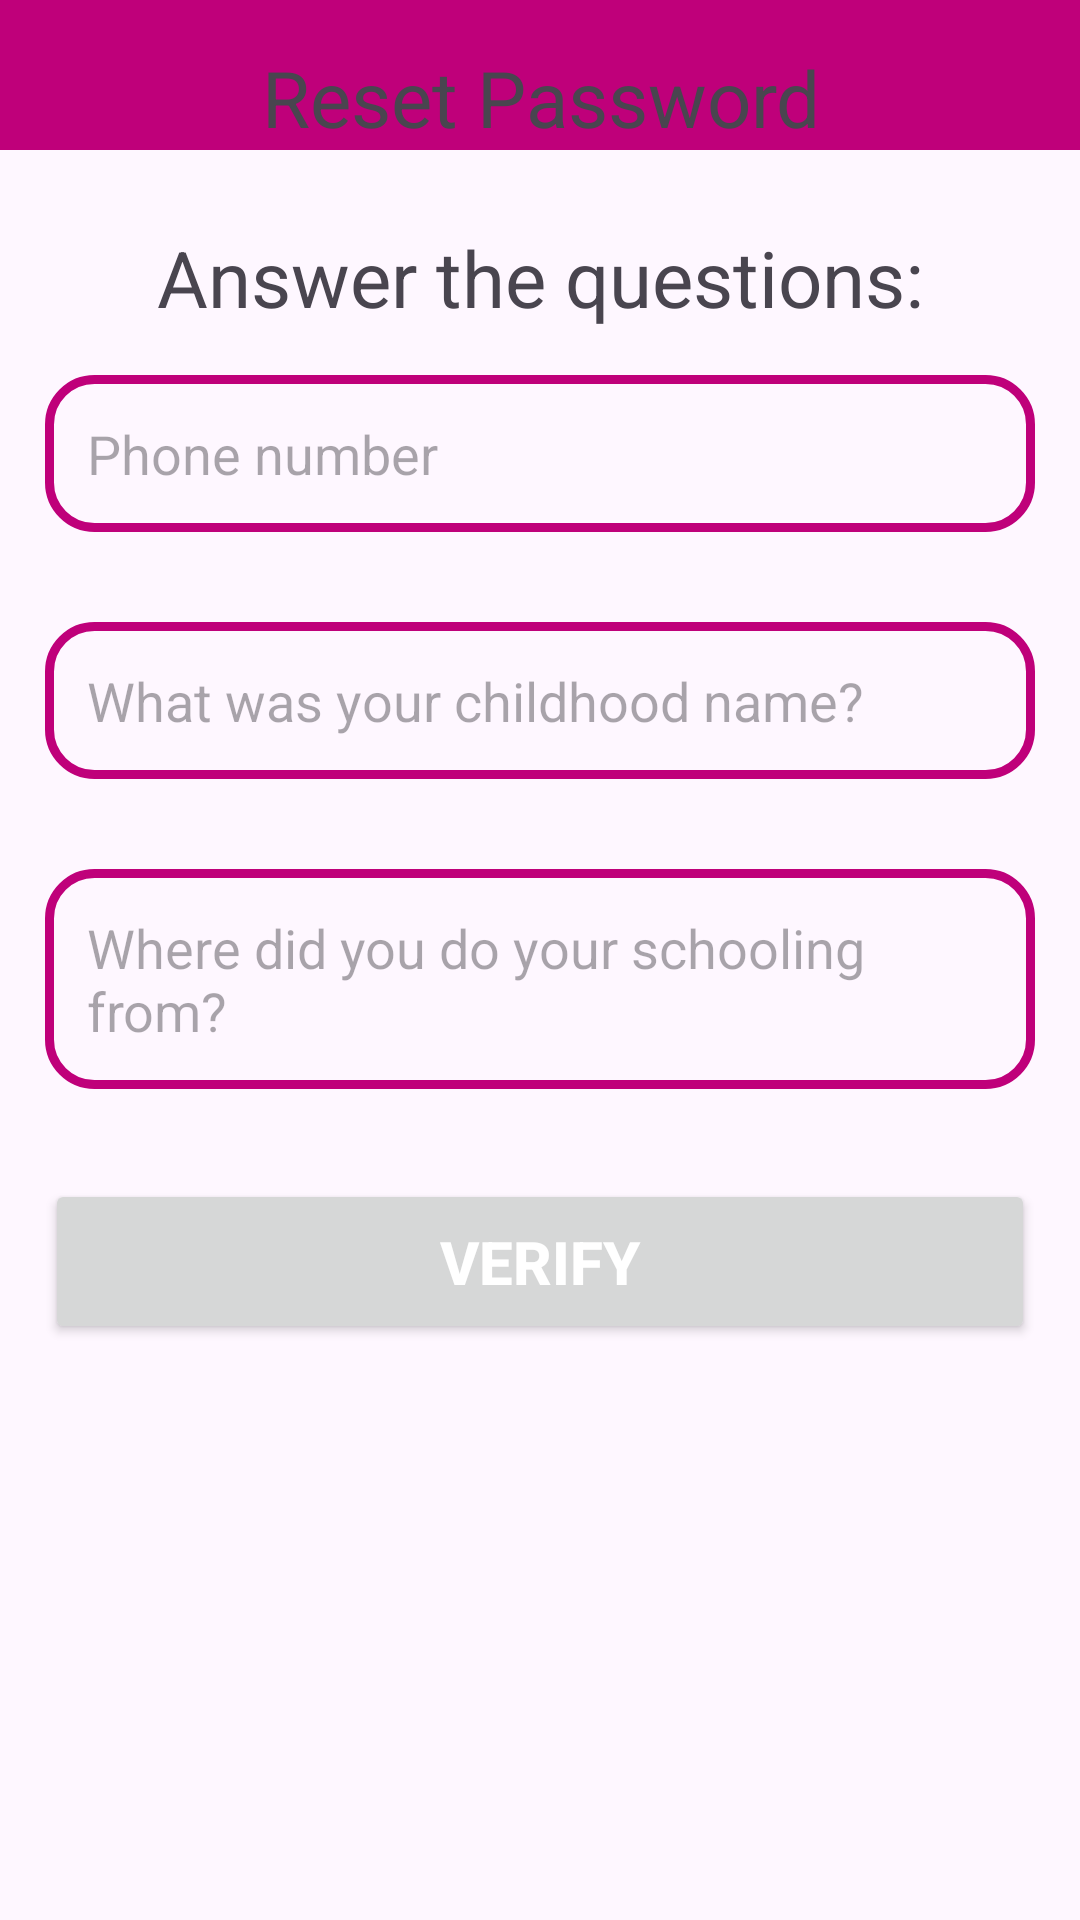

This screen was rendered from an Android layout file. Write that file and the resources it references.
<!-- AndroidManifest.xml: application theme Theme.ECommerce -->
<!-- res/layout/activity_reset_password.xml -->
<?xml version="1.0" encoding="utf-8"?>
<RelativeLayout xmlns:android="http://schemas.android.com/apk/res/android"
    xmlns:app="http://schemas.android.com/apk/res-auto"
    xmlns:tools="http://schemas.android.com/tools"
    android:layout_width="match_parent"
    android:layout_height="match_parent"
    tools:context=".ResetPasswordActivity">

    <RelativeLayout
        android:id="@+id/rl123"
        android:layout_width="match_parent"
        android:layout_height="50dp"
        android:background="@color/pink"
        android:layout_alignParentTop="true">
    <TextView
        android:id="@+id/page_title"
        android:layout_width="match_parent"
        android:layout_height="wrap_content"
        android:text="Reset Password"
        android:gravity="center"
        android:textSize="26dp"
        android:layout_marginTop="15dp"
        />
    </RelativeLayout>

    <EditText
        android:id="@+id/find_ph_no"
        android:layout_width="match_parent"
        android:layout_height="wrap_content"
        android:layout_below="@+id/title_ques"
        android:layout_marginStart="15dp"
        android:layout_marginTop="15dp"
        android:inputType="number"
        android:layout_marginEnd="15dp"
        android:layout_marginBottom="15dp"
        android:background="@drawable/input_design"
        android:hint="Phone number"
        android:padding="14dp" />

    <TextView
        android:id="@+id/title_ques"
        android:layout_width="match_parent"
        android:layout_height="wrap_content"
        android:text="Answer the questions:"
        android:gravity="center"
        android:textSize="26dp"
        android:layout_marginTop="25dp"
        android:layout_below="@+id/rl123"
        />

    <EditText
        android:id="@+id/ques_1"
        android:layout_width="match_parent"
        android:layout_height="wrap_content"
        android:background="@drawable/input_design"
        android:padding="14dp"
        android:layout_below="@+id/find_ph_no"
        android:layout_margin="15dp"
        android:hint="What was your childhood name?"/>

    <EditText
        android:id="@+id/ques_2"
        android:layout_width="match_parent"
        android:layout_height="wrap_content"
        android:background="@drawable/input_design"
        android:padding="14dp"
        android:layout_below="@+id/ques_1"
        android:layout_margin="15dp"
        android:hint="Where did you do your schooling from?"/>

    <Button
        android:id="@+id/verify_btn"
        android:layout_width="match_parent"
        android:layout_height="wrap_content"
        android:padding="14dp"
        android:layout_below="@+id/ques_2"
        android:layout_marginTop="35dp"
        android:textSize="20dp"
        android:textColor="@color/white"
        android:textStyle="bold"
        android:layout_margin="15dp"
        android:text="Verify"/>

    <com.google.android.material.floatingactionbutton.FloatingActionButton
        android:id="@+id/admin_fab"
        android:layout_width="78dp"
        android:layout_height="80dp"
        android:layout_below="@+id/verify_btn"
        android:layout_alignParentRight="true"
        android:layout_gravity="bottom|end"
        android:layout_marginTop="202dp"
        android:layout_marginEnd="@dimen/fab_margin"
        android:layout_marginRight="23dp"
        android:layout_marginBottom="16dp"
        app:srcCompat="@android:drawable/sym_action_chat" />


</RelativeLayout>
<!-- resources referenced by this layout -->
<resources>
  <color name="pink">#BF007A</color>
  <color name="white">#FFFFFFFF</color>
  <!-- drawable input_design (drawable) -->
  <?xml version="1.0" encoding="utf-8"?>
  <shape xmlns:android="http://schemas.android.com/apk/res/android">
      <stroke
          android:color="@color/pink"
          android:width="3dp">
  
      </stroke>
      <corners
          android:radius="15dp">
  
      </corners>
  </shape>
  <style name="Theme.ECommerce" parent="Base.Theme.ECommerce" />
  <style name="Base.Theme.ECommerce" parent="Theme.Material3.DayNight.NoActionBar">
          
          
      </style>
</resources>
